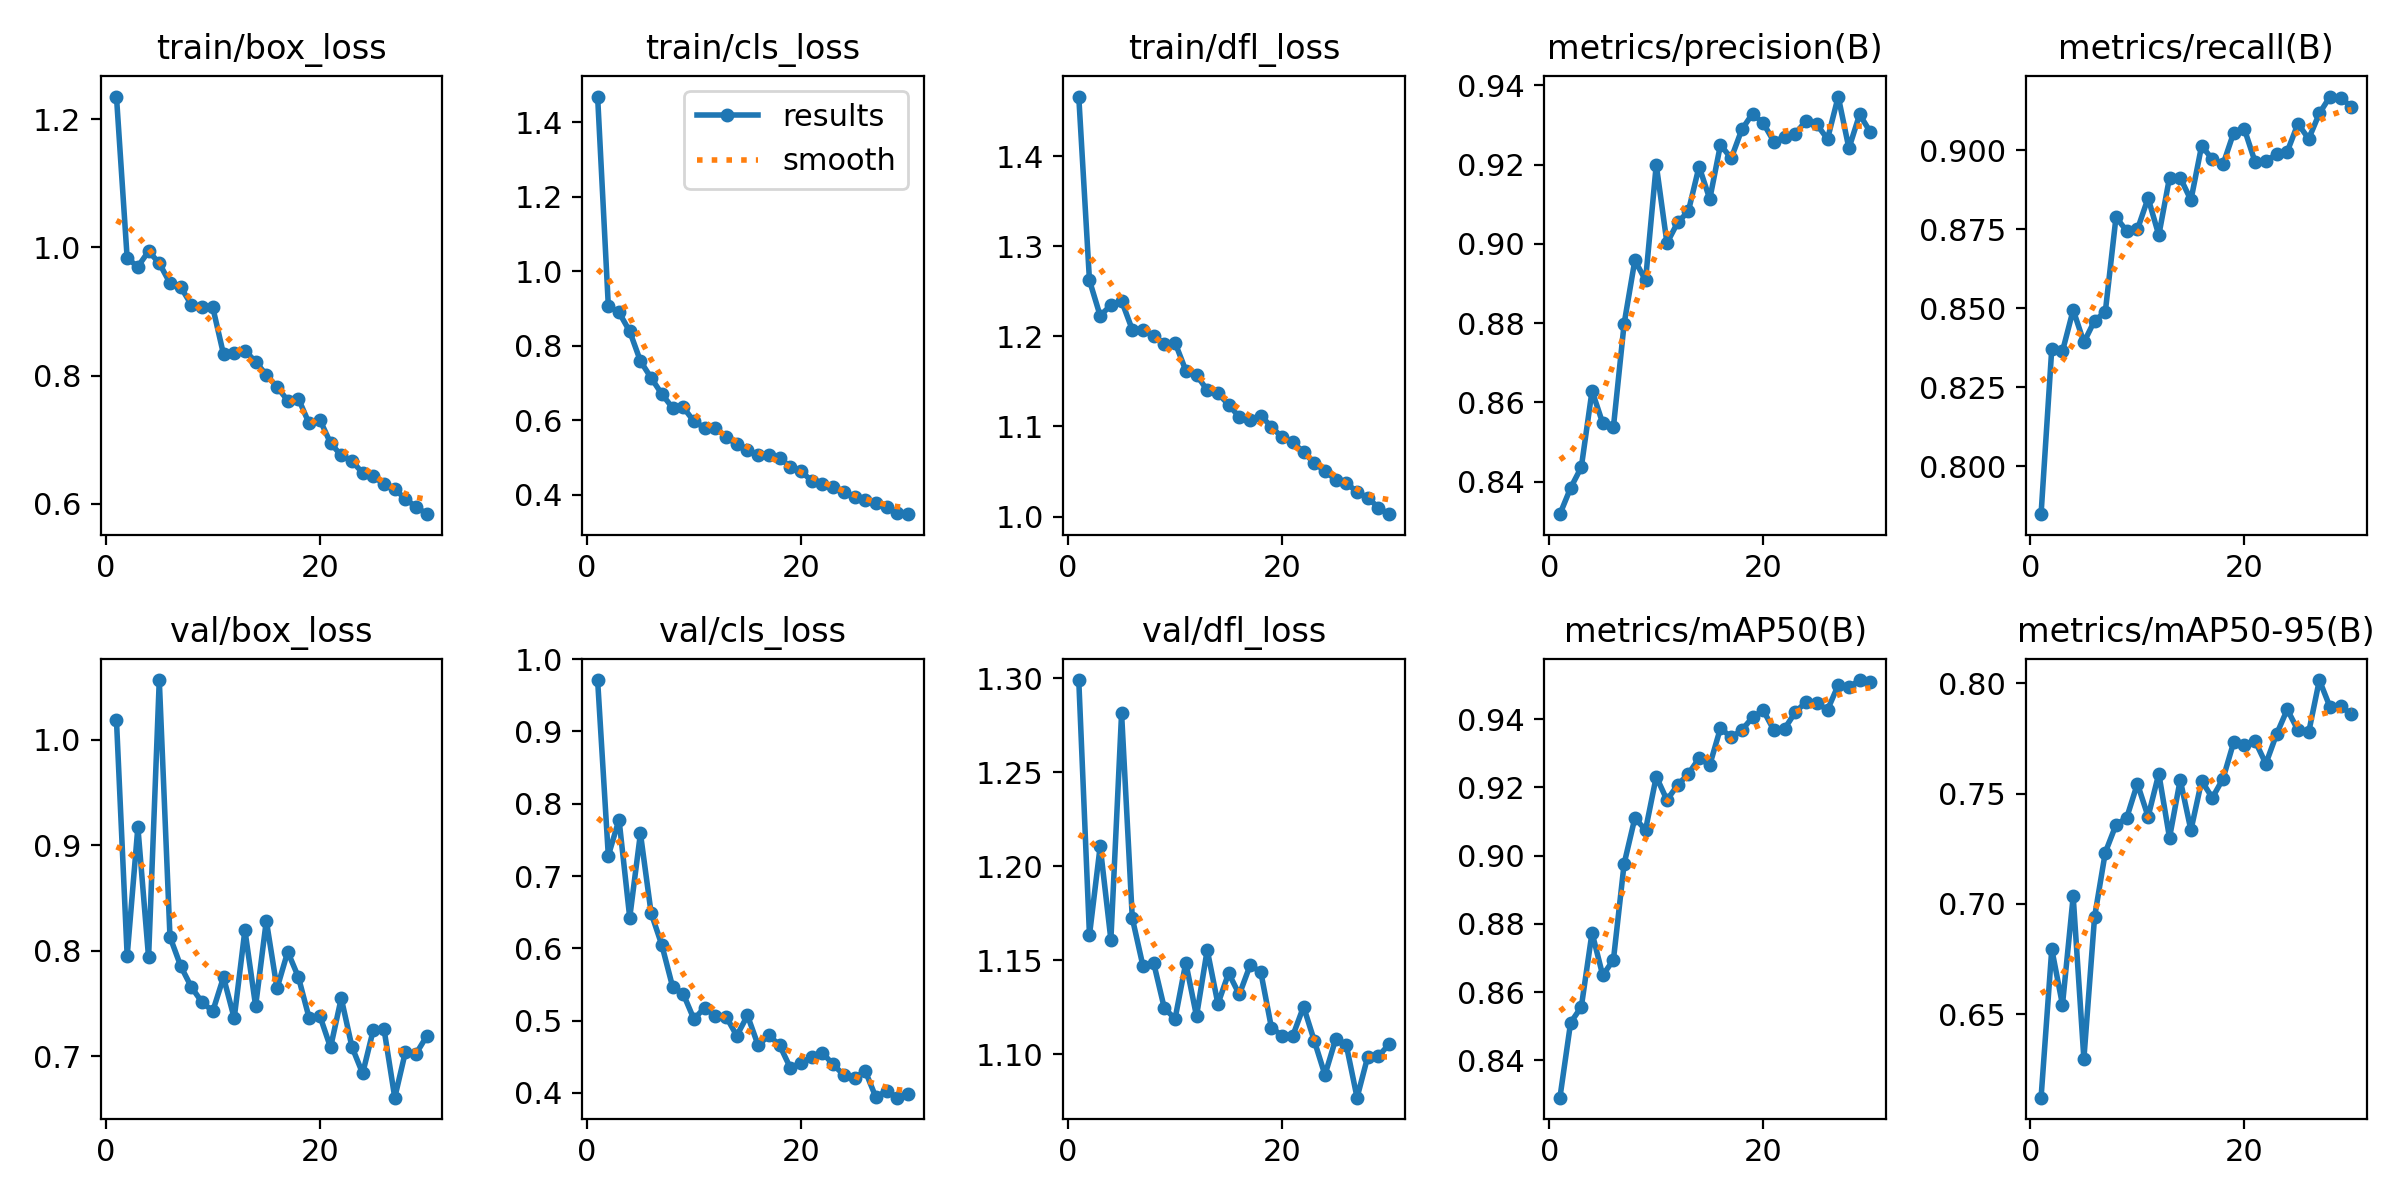

The table this chart was drawn from, first rows:
epoch, time, train/box_loss, train/cls_loss, train/dfl_loss, metrics/precision(B), metrics/recall(B), metrics/mAP50(B), metrics/mAP50-95(B), val/box_loss, val/cls_loss, val/dfl_loss, lr/pg0, lr/pg1, lr/pg2
1, 145.6, 1.235, 1.469, 1.466, 0.8318, 0.7848, 0.829, 0.6121, 1.019, 0.9712, 1.299, 0.003326, 0.003326, 0.07007
2, 289.9, 0.9832, 0.9074, 1.262, 0.8384, 0.8372, 0.851, 0.6795, 0.795, 0.728, 1.163, 0.006439, 0.006439, 0.03985
3, 434.4, 0.9699, 0.8899, 1.223, 0.8436, 0.8364, 0.8557, 0.6542, 0.9171, 0.7782, 1.211, 0.009333, 0.009333, 0.00941
4, 576.6, 0.9941, 0.8391, 1.235, 0.8629, 0.8495, 0.8774, 0.7034, 0.7935, 0.6425, 1.161, 0.00901, 0.00901, 0.00901
5, 719.2, 0.9754, 0.7594, 1.239, 0.8547, 0.8392, 0.8649, 0.6297, 1.057, 0.7589, 1.281, 0.00868, 0.00868, 0.00868
6, 862.7, 0.9444, 0.7142, 1.207, 0.8538, 0.8461, 0.8695, 0.6941, 0.813, 0.6486, 1.172, 0.00835, 0.00835, 0.00835
7, 1005, 0.9382, 0.671, 1.207, 0.8799, 0.8488, 0.8977, 0.7233, 0.7854, 0.6045, 1.147, 0.00802, 0.00802, 0.00802
8, 1146, 0.9104, 0.634, 1.201, 0.8959, 0.8789, 0.911, 0.7359, 0.7654, 0.5471, 1.149, 0.00769, 0.00769, 0.00769
9, 1287, 0.9077, 0.6353, 1.191, 0.8908, 0.8745, 0.9076, 0.739, 0.751, 0.5368, 1.124, 0.00736, 0.00736, 0.00736
10, 1429, 0.9062, 0.5976, 1.193, 0.92, 0.875, 0.9232, 0.7545, 0.7426, 0.5019, 1.119, 0.00703, 0.00703, 0.00703
11, 1570, 0.8333, 0.5806, 1.162, 0.9002, 0.8849, 0.9163, 0.7396, 0.7748, 0.5179, 1.149, 0.0067, 0.0067, 0.0067
12, 1711, 0.8345, 0.5805, 1.157, 0.9054, 0.8731, 0.9207, 0.7591, 0.7359, 0.5061, 1.12, 0.00637, 0.00637, 0.00637
13, 1852, 0.839, 0.556, 1.14, 0.9082, 0.8914, 0.924, 0.73, 0.8194, 0.5055, 1.156, 0.00604, 0.00604, 0.00604
14, 1993, 0.8216, 0.5357, 1.137, 0.9195, 0.8914, 0.9286, 0.7563, 0.7474, 0.479, 1.127, 0.00571, 0.00571, 0.00571
15, 2133, 0.801, 0.521, 1.124, 0.9113, 0.8843, 0.9266, 0.7334, 0.8284, 0.507, 1.143, 0.00538, 0.00538, 0.00538
16, 2274, 0.7824, 0.5078, 1.11, 0.925, 0.9015, 0.9374, 0.7558, 0.7642, 0.4656, 1.132, 0.00505, 0.00505, 0.00505
17, 2414, 0.761, 0.5064, 1.108, 0.9216, 0.8972, 0.9347, 0.7481, 0.7989, 0.4794, 1.147, 0.00472, 0.00472, 0.00472
18, 2554, 0.7639, 0.5006, 1.112, 0.9289, 0.8956, 0.9368, 0.7568, 0.7748, 0.4658, 1.144, 0.00439, 0.00439, 0.00439
19, 2695, 0.7252, 0.4752, 1.1, 0.9329, 0.9057, 0.9406, 0.7734, 0.7361, 0.4347, 1.114, 0.00406, 0.00406, 0.00406
20, 2836, 0.731, 0.4635, 1.088, 0.9305, 0.9067, 0.9426, 0.7721, 0.7381, 0.4412, 1.11, 0.00373, 0.00373, 0.00373
21, 2990, 0.6947, 0.4382, 1.083, 0.9258, 0.8963, 0.9367, 0.7738, 0.7081, 0.4499, 1.11, 0.0034, 0.0034, 0.0034
22, 3134, 0.6753, 0.4292, 1.071, 0.927, 0.8968, 0.9373, 0.7635, 0.7549, 0.4554, 1.125, 0.00307, 0.00307, 0.00307
23, 3278, 0.6664, 0.4225, 1.059, 0.9278, 0.8988, 0.9421, 0.7769, 0.7087, 0.4392, 1.107, 0.00274, 0.00274, 0.00274
24, 3422, 0.6482, 0.4073, 1.05, 0.9311, 0.8996, 0.9451, 0.7882, 0.6835, 0.4247, 1.089, 0.00241, 0.00241, 0.00241
25, 3567, 0.6425, 0.3936, 1.041, 0.9302, 0.9085, 0.9448, 0.7787, 0.7251, 0.4205, 1.108, 0.00208, 0.00208, 0.00208
26, 3709, 0.6308, 0.3874, 1.037, 0.9264, 0.9037, 0.9427, 0.7777, 0.7253, 0.4303, 1.105, 0.00175, 0.00175, 0.00175
27, 3851, 0.6233, 0.3797, 1.027, 0.9372, 0.9117, 0.95, 0.8015, 0.6605, 0.3937, 1.077, 0.00142, 0.00142, 0.00142
28, 3994, 0.6068, 0.3673, 1.021, 0.9241, 0.9171, 0.9494, 0.7892, 0.7042, 0.4031, 1.099, 0.00109, 0.00109, 0.00109
29, 4141, 0.5953, 0.3528, 1.01, 0.9327, 0.9167, 0.9515, 0.7898, 0.7024, 0.3932, 1.099, 0.00076, 0.00076, 0.00076
30, 4285, 0.5837, 0.3485, 1.003, 0.9282, 0.9138, 0.9508, 0.7859, 0.7192, 0.3977, 1.105, 0.00043, 0.00043, 0.00043
